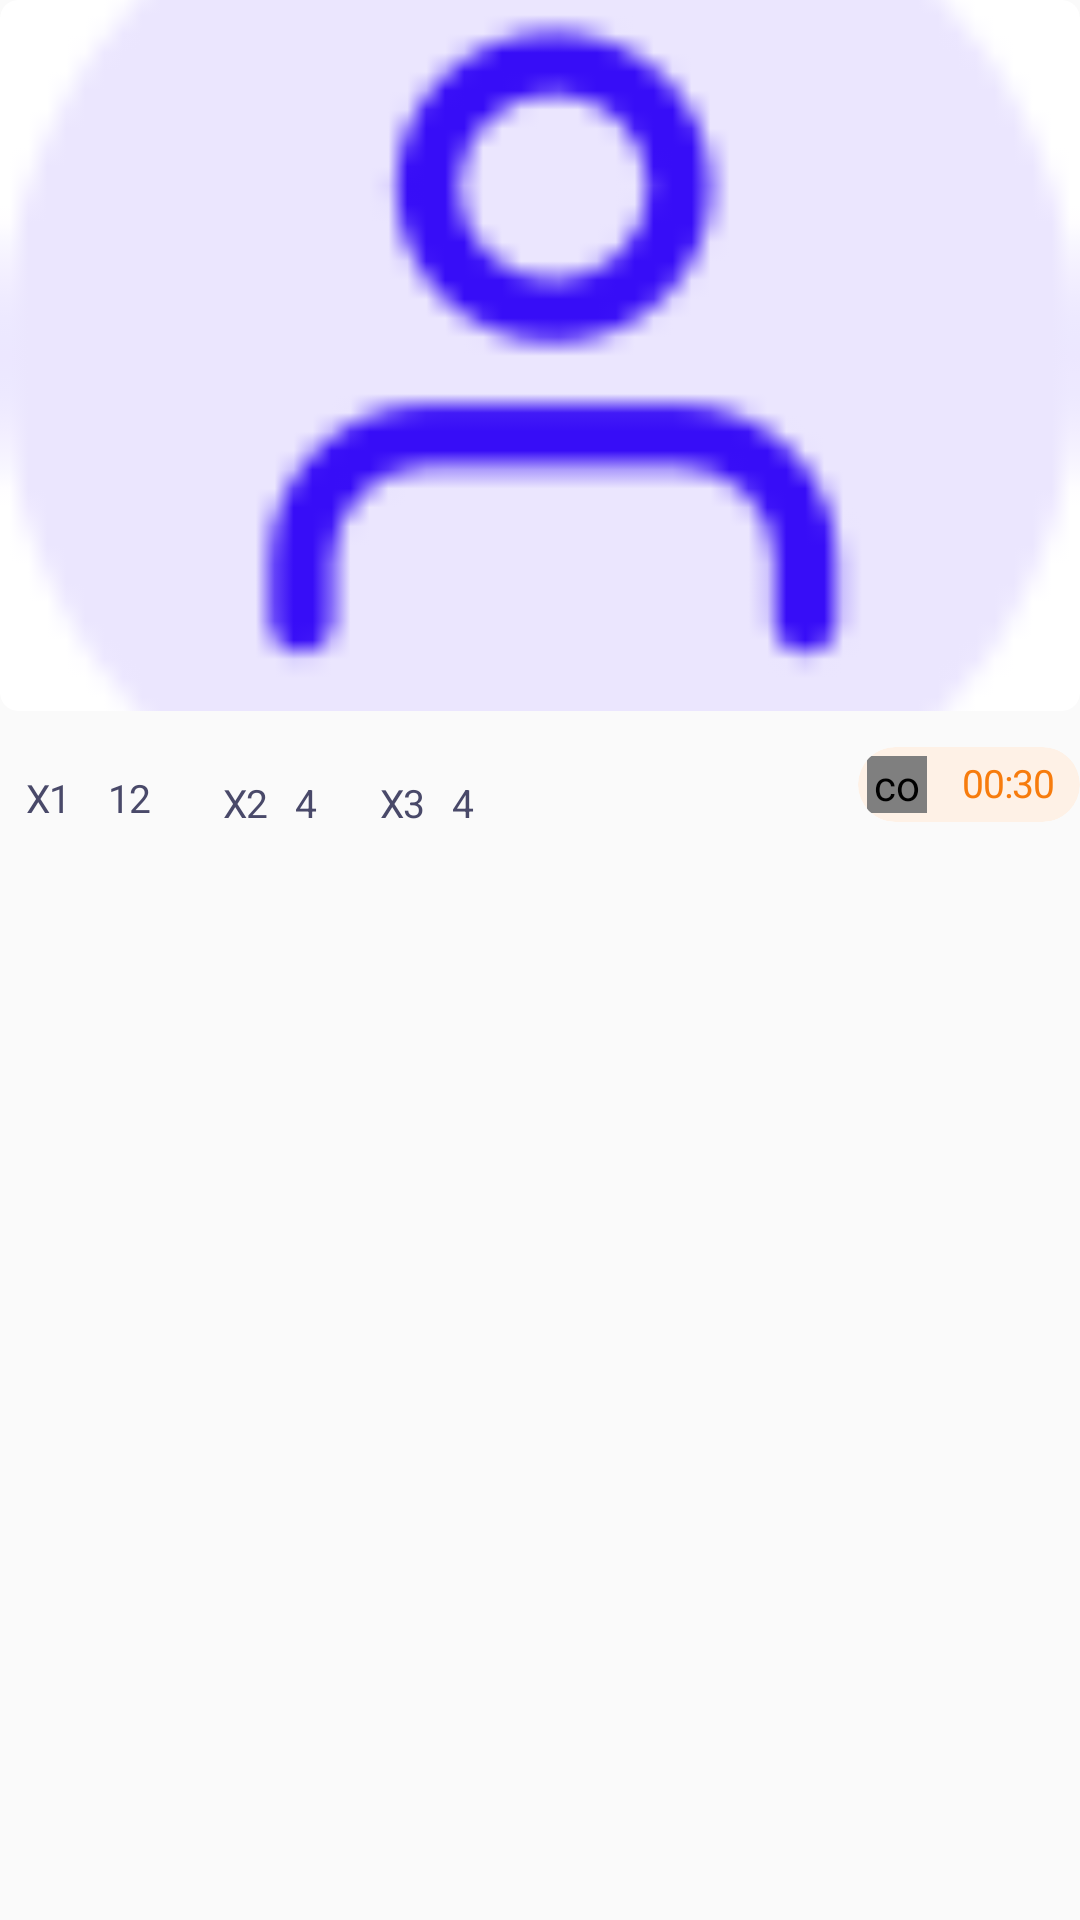

Produce the Android XML layout that renders to this screen, including the resource entries it uses.
<!-- AndroidManifest.xml: application theme AppTheme -->
<!-- res/layout/titles_recycle_layout.xml -->
<?xml version="1.0" encoding="utf-8"?>
<RelativeLayout xmlns:android="http://schemas.android.com/apk/res/android"
    xmlns:app="http://schemas.android.com/apk/res-auto"
    android:layout_width="match_parent"
    android:layout_height="wrap_content"
    android:layout_marginBottom="25dp"
   >

    <android.support.v7.widget.CardView
        android:id="@+id/cvImage"
        android:layout_width="match_parent"
        android:layout_height="237dp"
        app:cardCornerRadius="6dp"
        app:cardElevation="0dp">

        <ImageView
            android:id="@+id/ivImage"
            android:layout_width="match_parent"
            android:layout_height="match_parent"
            android:scaleType="centerCrop"
            android:src="@drawable/profile" />
    </android.support.v7.widget.CardView>

    <TextView
        android:id="@+id/tvxl"
        android:layout_width="24dp"
        android:layout_height="24dp"
        android:layout_below="@+id/cvImage"
        android:layout_marginStart="4dp"
        android:layout_marginTop="17dp"
        android:gravity="center"
        android:letterSpacing="-0.02"
        android:text="@string/x1"
        android:textColor="@color/colorText"
        android:textSize="13sp"
        android:background="@drawable/custom_image_action_layout"

        />

    <TextView
        android:id="@+id/tv12"
        android:layout_width="wrap_content"
        android:layout_height="wrap_content"
        android:layout_alignBaseline="@+id/tvxl"
        android:layout_marginStart="8dp"
        android:layout_toRightOf="@+id/tvxl"
        android:gravity="center"
        android:letterSpacing="-0.02"
        android:lineSpacingExtra="-3sp"
        android:text="@string/_12"
        android:textColor="@color/colorText"
        android:textSize="13sp" />

    <TextView
        android:id="@+id/tvX2"
        android:layout_width="25dp"
        android:layout_height="21dp"
        android:layout_alignBaseline="@+id/tv12"
        android:layout_marginStart="19dp"
        android:layout_toRightOf="@+id/tv12"
        android:gravity="center"
        android:letterSpacing="-0.02"
        android:text="@string/x2"
        android:textColor="@color/colorText"
        android:textSize="13sp"
        android:background="@drawable/custom_image_action_layout"/>

    <TextView
        android:id="@+id/tv4"
        android:layout_width="wrap_content"
        android:layout_height="wrap_content"
        android:layout_alignBaseline="@+id/tvX2"
        android:layout_marginStart="4dp"
        android:layout_toRightOf="@+id/tvX2"
        android:letterSpacing="-0.02"
        android:lineSpacingExtra="-3sp"
        android:text="@string/_4"
        android:textColor="@color/colorText"
        android:textSize="13sp" />

    <TextView
        android:id="@+id/tvX3"
        android:layout_width="25dp"
        android:layout_height="21dp"
        android:layout_alignBaseline="@+id/tv4"
        android:layout_marginStart="16dp"
        android:layout_toRightOf="@+id/tv4"
        android:gravity="center_horizontal"
        android:letterSpacing="-0.02"
        android:text="X3"
        android:textColor="@color/colorText"
        android:textSize="13sp"
        android:background="@drawable/custom_image_action_layout"/>

    <TextView
        android:id="@+id/tv_4"
        android:layout_width="wrap_content"
        android:layout_height="wrap_content"
        android:layout_alignBaseline="@+id/tvX3"
        android:layout_marginStart="4dp"
        android:layout_toRightOf="@+id/tvX3"
        android:letterSpacing="-0.02"
        android:lineSpacingExtra="-3sp"
        android:text="@string/_4"
        android:textColor="@color/colorText"
        android:textSize="13sp" />

    <android.support.v7.widget.CardView
        android:id="@+id/cvTimer"
        android:layout_width="74dp"
        android:layout_height="25dp"
        android:layout_alignParentRight="true"
        android:layout_below="@+id/cvImage"
        android:layout_marginTop="12dp"
        app:cardBackgroundColor="@color/colorTimer"
        app:cardCornerRadius="13dp"
        app:cardElevation="0dp">

        <RelativeLayout
            android:id="@+id/rlTimer"
            android:layout_width="match_parent"
            android:layout_height="match_parent">

            <com.twoam.dimpro.Utilities.widget.CircleCountDownView
                android:id="@+id/ivTimer"
                style="?android:attr/progressBarStyleHorizontal"
                android:layout_width="20dp"
                android:layout_height="20dp"
                android:layout_margin="3dp"
               />

            <TextView
                android:id="@+id/tvTimer"
                android:layout_width="match_parent"
                android:layout_height="wrap_content"
                android:layout_alignBaseline="@+id/ivTimer"
                android:layout_marginTop="3dp"
                android:layout_toEndOf="@+id/ivTimer"
                android:gravity="center"
                android:letterSpacing="-0.02"
                android:lineSpacingExtra="-3sp"
                android:text="@string/_00_30"
                android:textColor="@color/colorOrange"
                android:textSize="13sp" />

        </RelativeLayout>
    </android.support.v7.widget.CardView>

</RelativeLayout>
<!-- resources referenced by this layout -->
<resources>
  <color name="colorOrange">#f77c0d</color>
  <color name="colorText">#494969</color>
  <color name="colorTimer">#fef1e6</color>
  <!-- drawable custom_image_action_layout (drawable) -->
  <selector xmlns:android="http://schemas.android.com/apk/res/android">
  
      <item android:state_pressed="true">
          <shape android:shape="oval">
              <solid android:color="@color/colorOval" />
          </shape>
      </item>
  
  
      <item  android:state_pressed="false">
          <shape android:shape="oval">
              <solid android:color="@color/transparent" />
          </shape>
      </item>
  
  
      <item android:state_window_focused="true" android:drawable="@color/transparent"/>
  
  </selector>
  <!-- drawable profile: png bitmap (drawable-hdpi, 1154 bytes) -->
  <string name="_00_30">00:30</string>
  <string name="_12">12</string>
  <string name="_4">4</string>
  <string name="x1">X1</string>
  <string name="x2">X2</string>
  <style name="AppTheme" parent="Theme.AppCompat.Light.NoActionBar">
          
          <item name="colorPrimary">@color/colorPrimary</item>
          <item name="colorPrimaryDark">@color/colorPrimaryDark</item>
          <item name="colorAccent">@color/colorAccent</item>
      </style>
  <color name="colorOval">#ebe6fe</color>
  <color name="transparent">#00000000</color>
  <color name="colorPrimary">#3F51B5</color>
  <color name="colorPrimaryDark">#303F9F</color>
  <color name="colorAccent">#370df7</color>
</resources>
